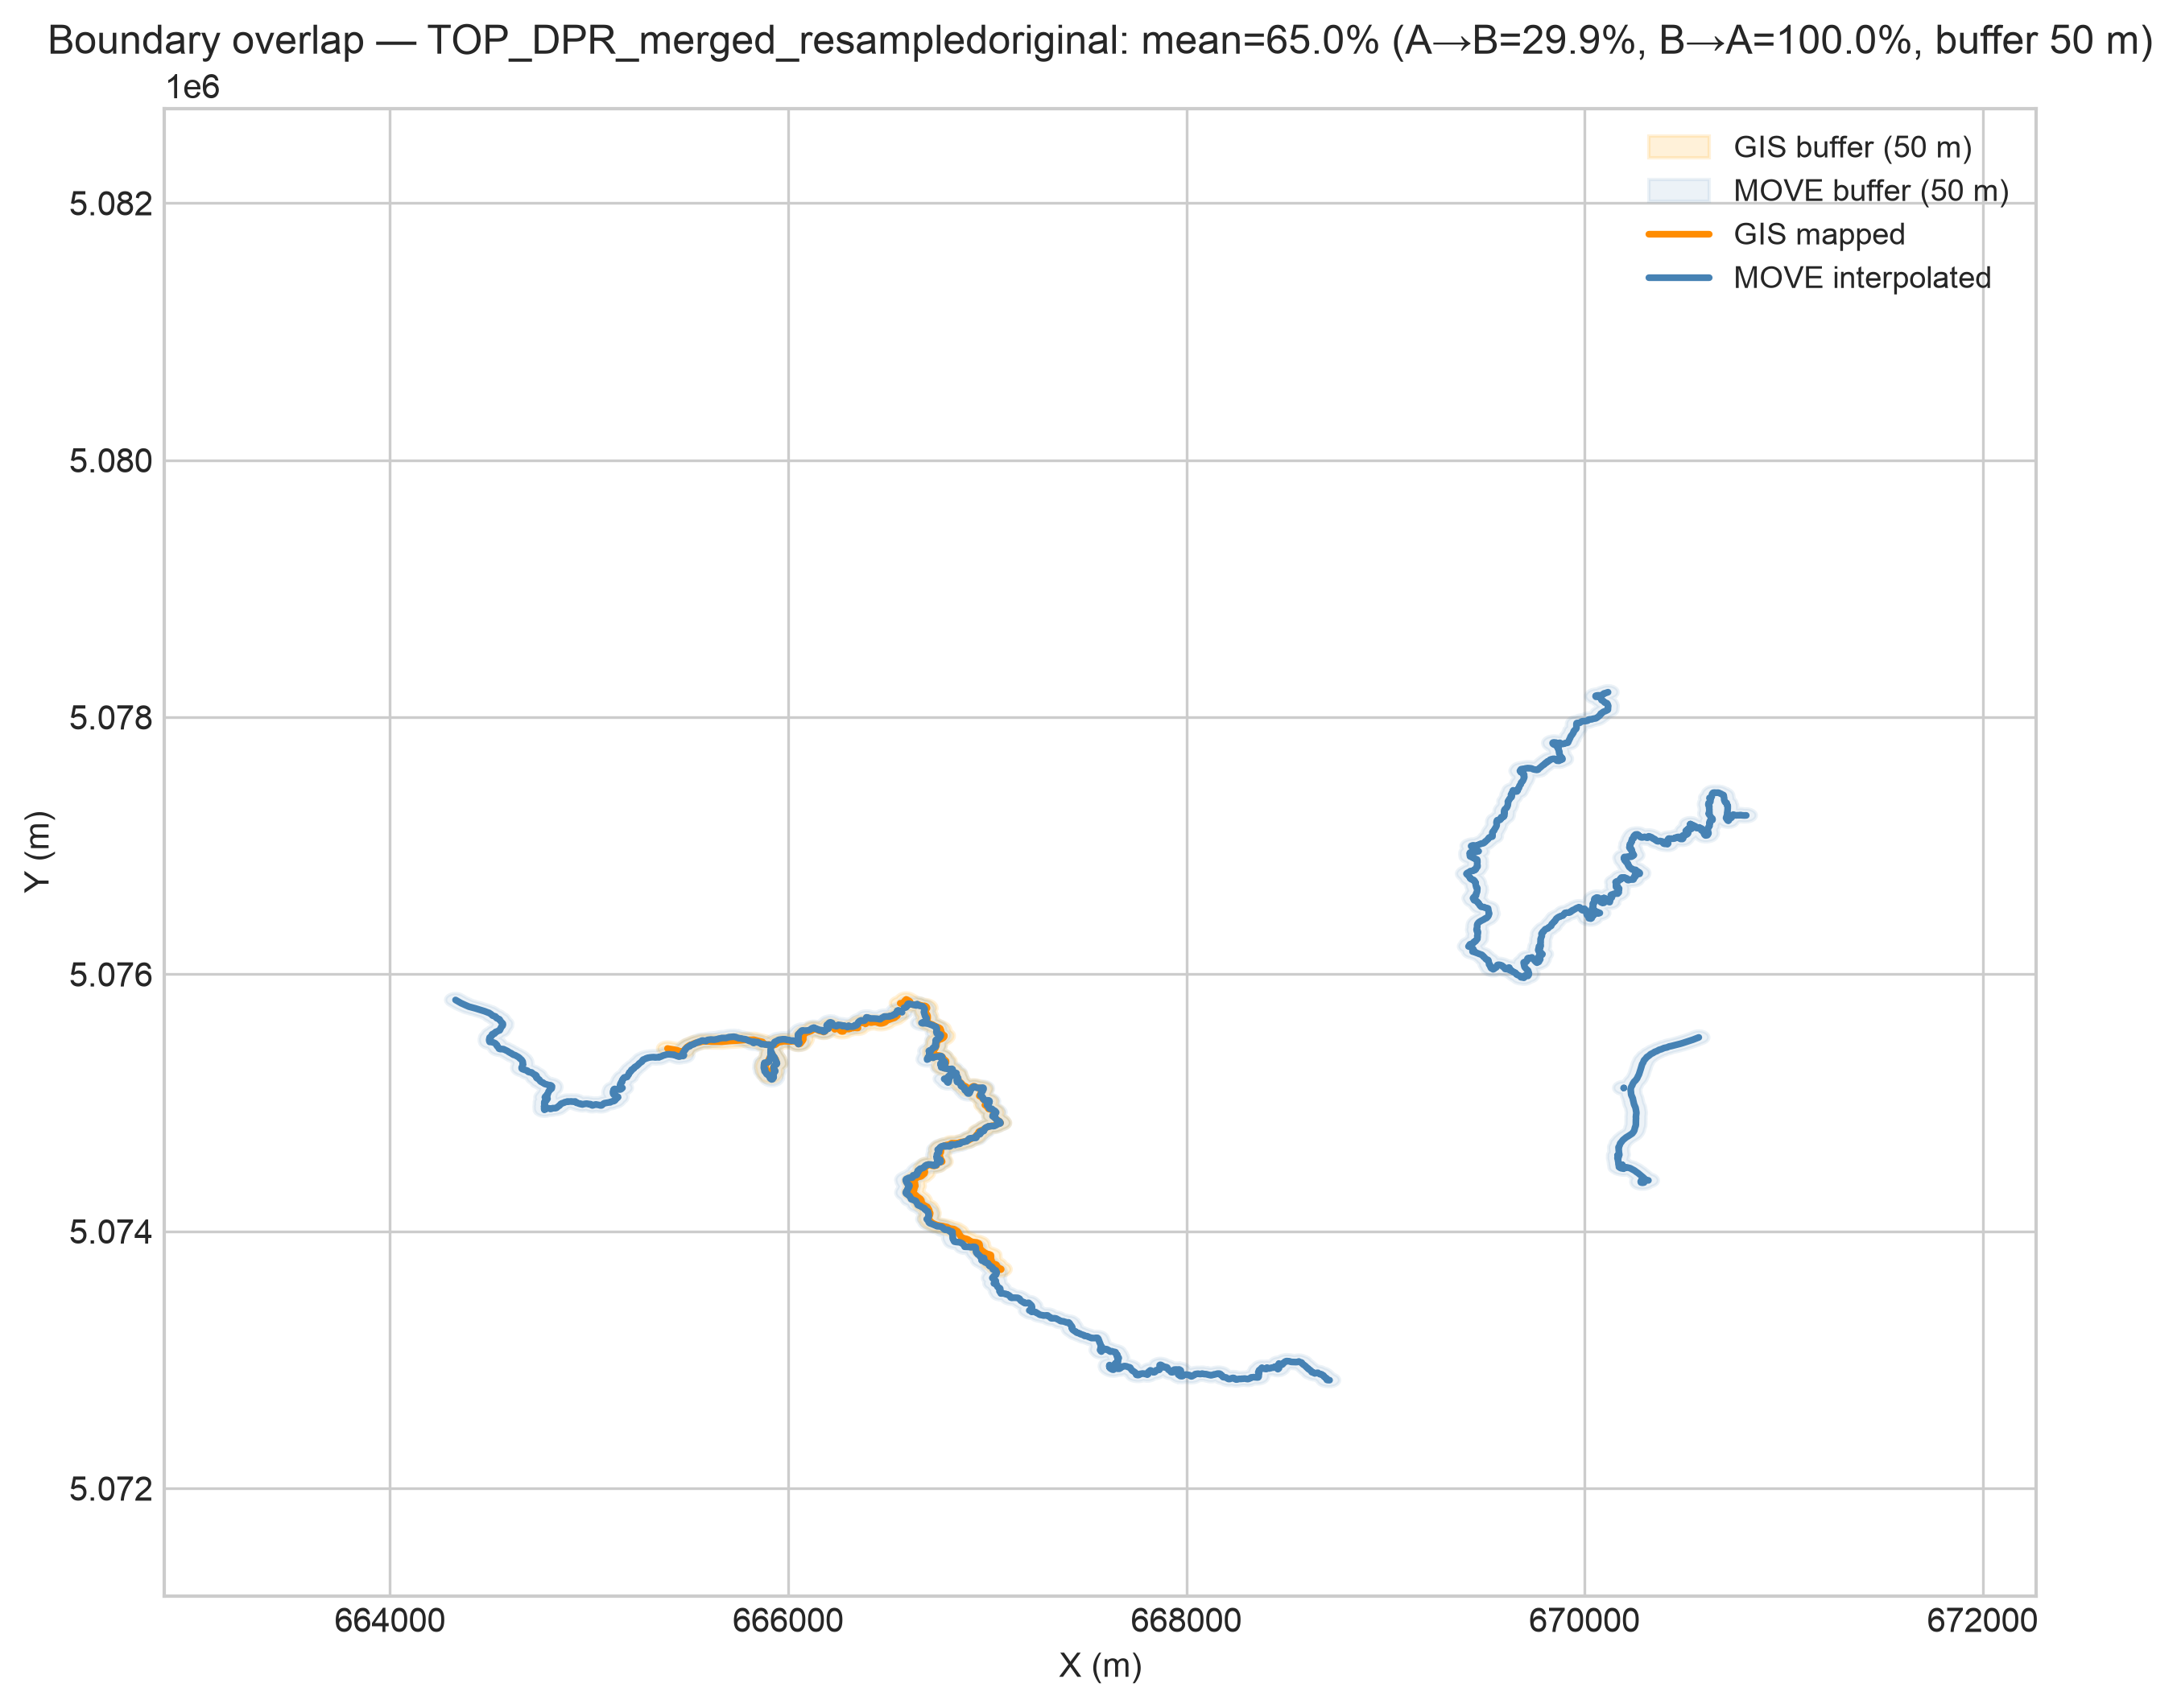

The file beside this chart, header and first rows:
surface, move_length_m, gis_length_m, overlap_pct_A_to_B, overlap_pct_B_to_A, overlap_pct_mean, buffer_dist_m, n_move_segments_merged, n_gis_segments_merged
TOP_DPR_merged_resampledoriginal, 19749, 4976, 29.95, 100.0, 64.97, 50.0, 1, 10
